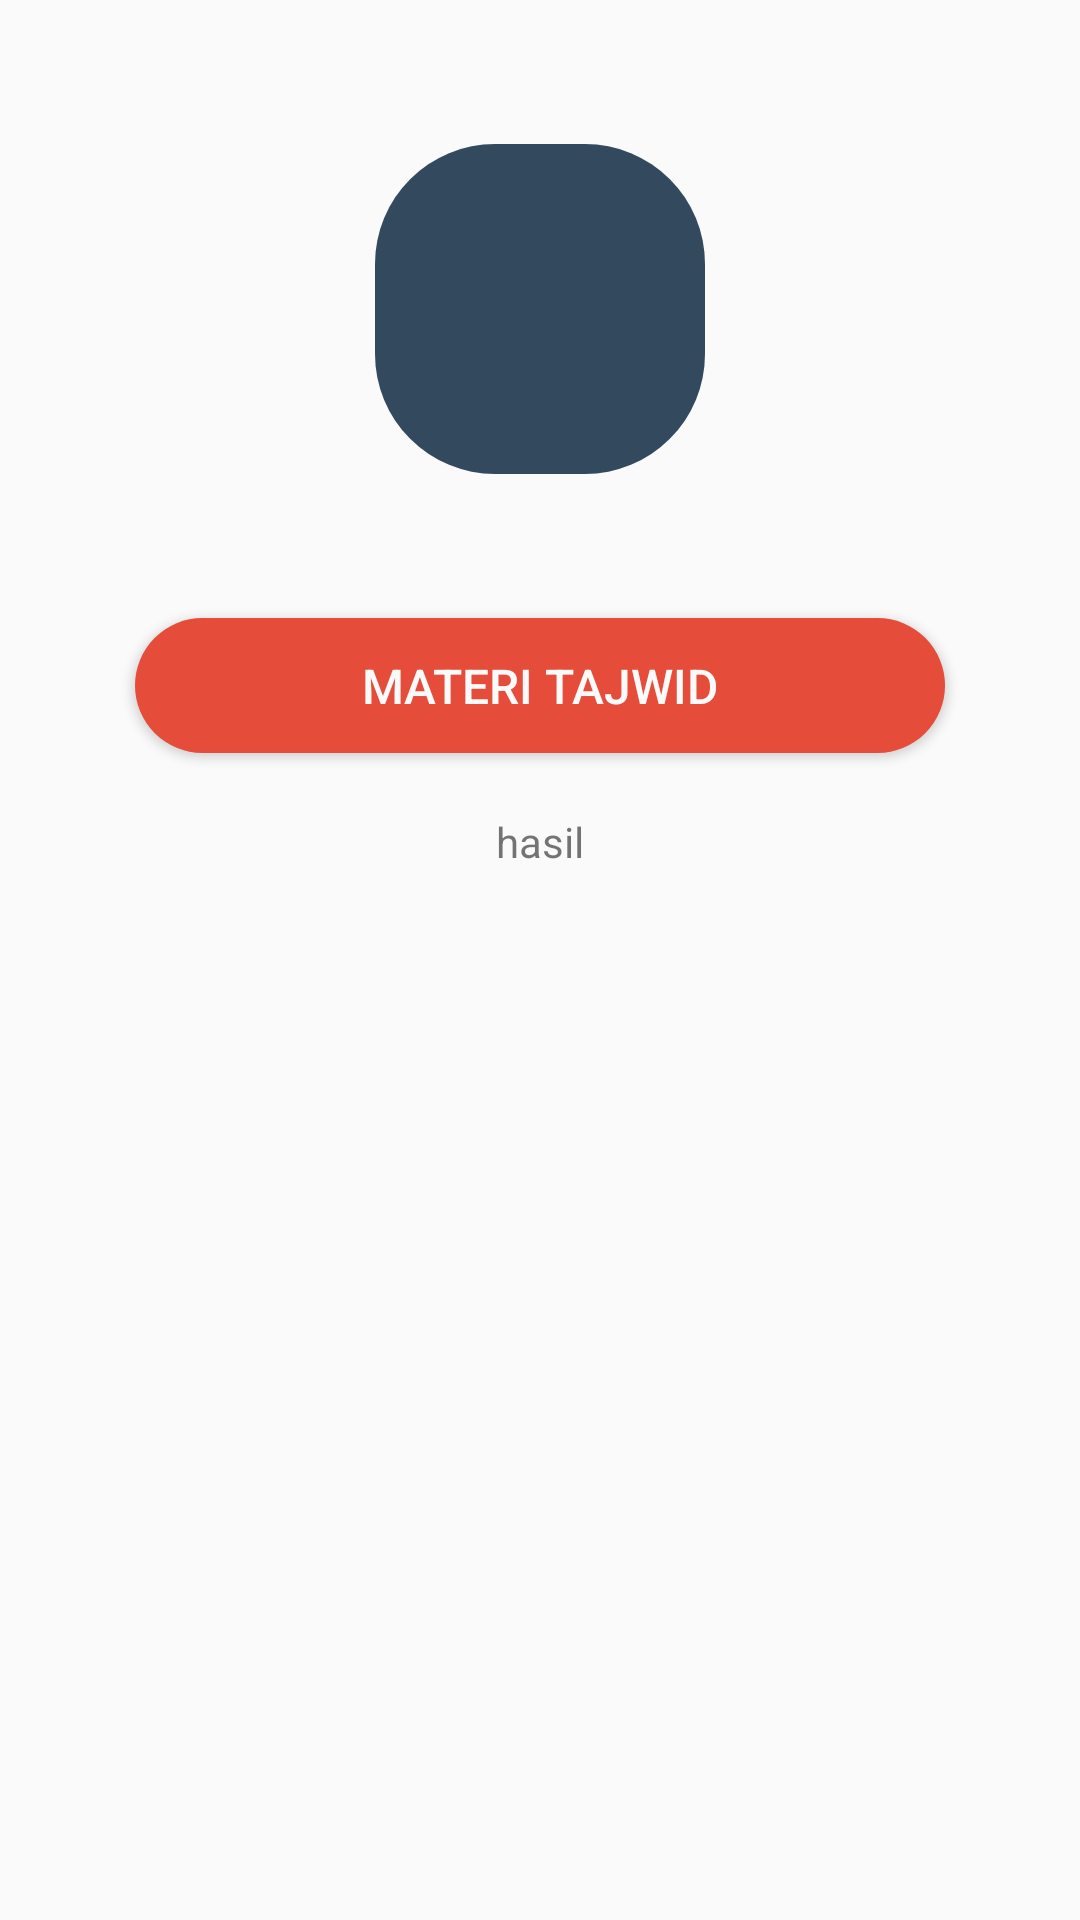

Reconstruct the res/layout file that produces this screen, plus the resources it refers to.
<!-- AndroidManifest.xml: application theme AppTheme -->
<!-- res/layout/activity_about.xml -->
<LinearLayout xmlns:android="http://schemas.android.com/apk/res/android"
    xmlns:tools="http://schemas.android.com/tools"
    android:layout_width="match_parent"
    android:layout_height="match_parent"
    android:paddingTop="@dimen/activity_vertical_margin"
    android:paddingBottom="@dimen/activity_vertical_margin"
    android:orientation="vertical"
    tools:context=".MainActivity">

    <ImageView
        android:id="@+id/icon"
        android:layout_width="110dp"
        android:layout_height="110dp"
        android:layout_gravity="center"
        android:layout_marginBottom="48dp"
        android:layout_marginTop="48dp"
        android:src="@drawable/bt_dongker" />

    <Button
        android:id="@+id/materi"
        android:layout_width="270dp"
        android:layout_height="45dp"
        android:layout_gravity="center"
        android:background="@drawable/bt_merah"
        android:text="Materi Tajwid"
        android:textSize="16sp"
        android:textColor="#FAFAFA"
        android:onClick="menuMateri" />

    <TextView
        android:id="@+id/hasil"
        android:layout_width="match_parent"
        android:layout_height="wrap_content"
        android:layout_marginTop="20dp"
        android:text="hasil"
        android:gravity="center"/>

</LinearLayout>
<!-- resources referenced by this layout -->
<resources>
  <!-- drawable bt_dongker (drawable) -->
  <?xml version="1.0" encoding="UTF-8"?>
  <selector xmlns:android="http://schemas.android.com/apk/res/android">
  
      
      <item android:state_pressed="true">
          <shape xmlns:android="http://schemas.android.com/apk/res/android">
              <solid android:color="@color/h_dongker"/>
              <corners android:radius="40dip"/>
              <padding android:left="0dip" android:top="0dip" android:right="0dip" android:bottom="0dip" />
          </shape>
      </item>
  
      
      <item android:state_focused="true">
          <shape xmlns:android="http://schemas.android.com/apk/res/android">
              <solid android:color="@color/h_dongker"/>
              <corners android:radius="40dip"/>
              <padding android:left="0dip" android:top="0dip" android:right="0dip" android:bottom="0dip" />
          </shape>
      </item>
  
      
      <item>
          <shape xmlns:android="http://schemas.android.com/apk/res/android">
              <solid android:color="@color/p_dongker"/>
              <corners android:radius="40dip"/>
              <padding android:left="0dip" android:top="0dip" android:right="0dip" android:bottom="0dip" />
          </shape>
      </item>
  
  </selector>
  <!-- drawable bt_merah (drawable) -->
  <?xml version="1.0" encoding="UTF-8"?>
  <selector xmlns:android="http://schemas.android.com/apk/res/android">
  
      
      <item android:state_pressed="true">
          <shape xmlns:android="http://schemas.android.com/apk/res/android">
              <solid android:color="@color/h_merah"/>
              <corners android:radius="40dip"/>
              <padding android:left="0dip" android:top="0dip" android:right="0dip" android:bottom="0dip" />
          </shape>
      </item>
  
      
      <item android:state_focused="true">
          <shape xmlns:android="http://schemas.android.com/apk/res/android">
              <solid android:color="@color/h_merah"/>
              <corners android:radius="40dip"/>
              <padding android:left="0dip" android:top="0dip" android:right="0dip" android:bottom="0dip" />
          </shape>
      </item>
  
      
      <item>
          <shape xmlns:android="http://schemas.android.com/apk/res/android">
              <solid android:color="@color/p_merah"/>
              <corners android:radius="40dip"/>
              <padding android:left="0dip" android:top="0dip" android:right="0dip" android:bottom="0dip" />
          </shape>
      </item>
  </selector>
  <style name="AppTheme" parent="Theme.AppCompat.Light.DarkActionBar">
          <item name="colorPrimary">@color/colorPrimary</item>
          <item name="colorPrimaryDark">@color/colorPrimaryDark</item>
      </style>
  <color name="h_dongker">#273B46</color>
  <color name="p_dongker">#33495E</color>
  <color name="h_merah">#B33F32</color>
  <color name="p_merah">#E54C3A</color>
  <color name="colorPrimary">#3F51B5</color>
  <color name="colorPrimaryDark">#303F9F</color>
</resources>
